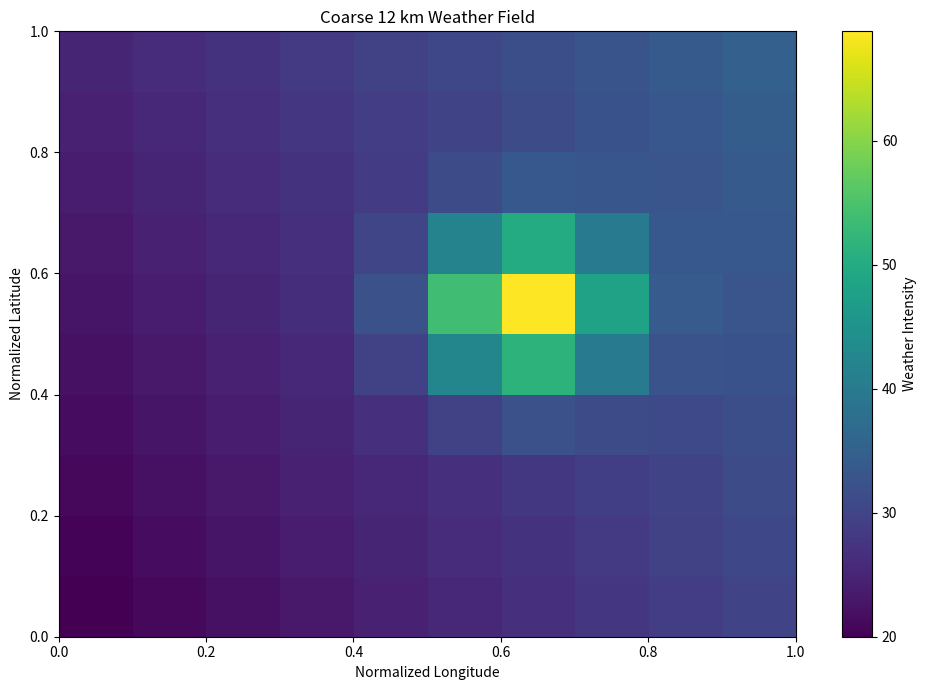
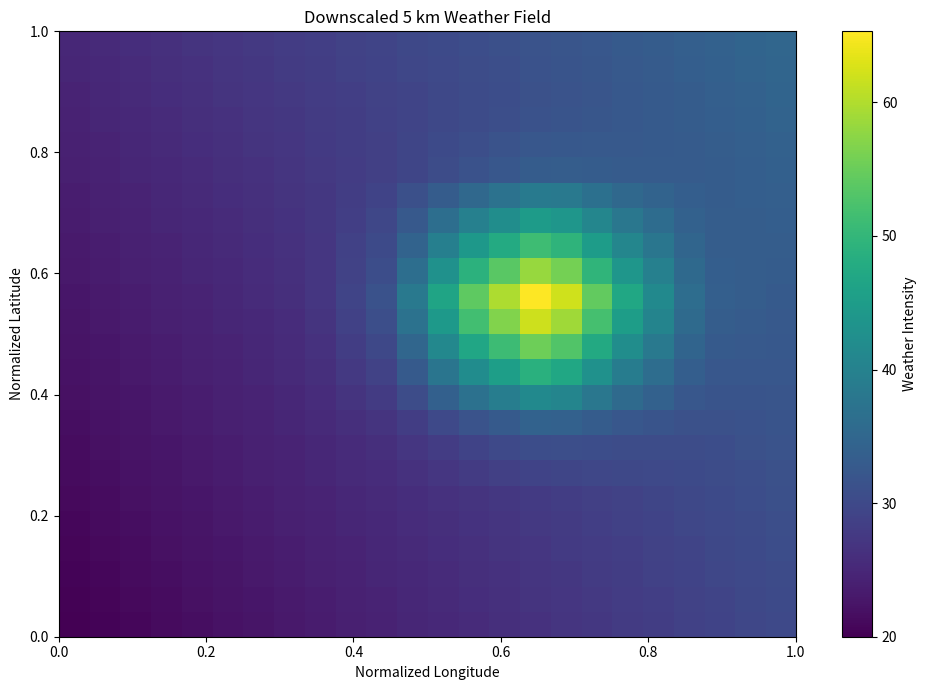

Here is the Python script that generated these plots, in order:
import numpy as np
import matplotlib.pyplot as plt


print("12 km -> 5 km Weather Downscaling")
print("=" * 45)


# ----------------------------------------
# Create a synthetic coarse 12 km grid
# ----------------------------------------

coarse_size = 10

x_coarse = np.linspace(0, 1, coarse_size)
y_coarse = np.linspace(0, 1, coarse_size)

X_coarse, Y_coarse = np.meshgrid(
    x_coarse,
    y_coarse
)


# Synthetic weather field
weather_coarse = (
    20
    + 10 * X_coarse
    + 5 * Y_coarse
)


# Add an extreme weather feature
storm = 40 * np.exp(
    -(
        (X_coarse - 0.65) ** 2
        + (Y_coarse - 0.55) ** 2
    ) / 0.02
)

weather_coarse += storm


# ----------------------------------------
# Create higher-resolution 5 km grid
# ----------------------------------------

fine_size = 24

x_fine = np.linspace(0, 1, fine_size)
y_fine = np.linspace(0, 1, fine_size)


# ----------------------------------------
# Interpolate along longitude
# ----------------------------------------

intermediate = np.zeros(
    (coarse_size, fine_size)
)

for i in range(coarse_size):

    intermediate[i] = np.interp(
        x_fine,
        x_coarse,
        weather_coarse[i]
    )


# ----------------------------------------
# Interpolate along latitude
# ----------------------------------------

weather_fine = np.zeros(
    (fine_size, fine_size)
)

for j in range(fine_size):

    weather_fine[:, j] = np.interp(
        y_fine,
        y_coarse,
        intermediate[:, j]
    )


# ----------------------------------------
# Display information
# ----------------------------------------

print()
print("Coarse 12 km grid:")
print("Shape:", weather_coarse.shape)

print()

print("Downscaled 5 km grid:")
print("Shape:", weather_fine.shape)

print()

print(
    "Maximum coarse value:",
    f"{weather_coarse.max():.2f}"
)

print(
    "Maximum fine value:",
    f"{weather_fine.max():.2f}"
)


# ----------------------------------------
# Visualize both grids
# ----------------------------------------

plt.figure(figsize=(10, 7))

plt.imshow(
    weather_coarse,
    origin="lower",
    extent=[0, 1, 0, 1],
    aspect="auto"
)

plt.colorbar(label="Weather Intensity")

plt.xlabel("Normalized Longitude")
plt.ylabel("Normalized Latitude")

plt.title("Coarse 12 km Weather Field")

plt.tight_layout()
plt.show()


plt.figure(figsize=(10, 7))

plt.imshow(
    weather_fine,
    origin="lower",
    extent=[0, 1, 0, 1],
    aspect="auto"
)

plt.colorbar(label="Weather Intensity")

plt.xlabel("Normalized Longitude")
plt.ylabel("Normalized Latitude")

plt.title("Downscaled 5 km Weather Field")

plt.tight_layout()
plt.show()
